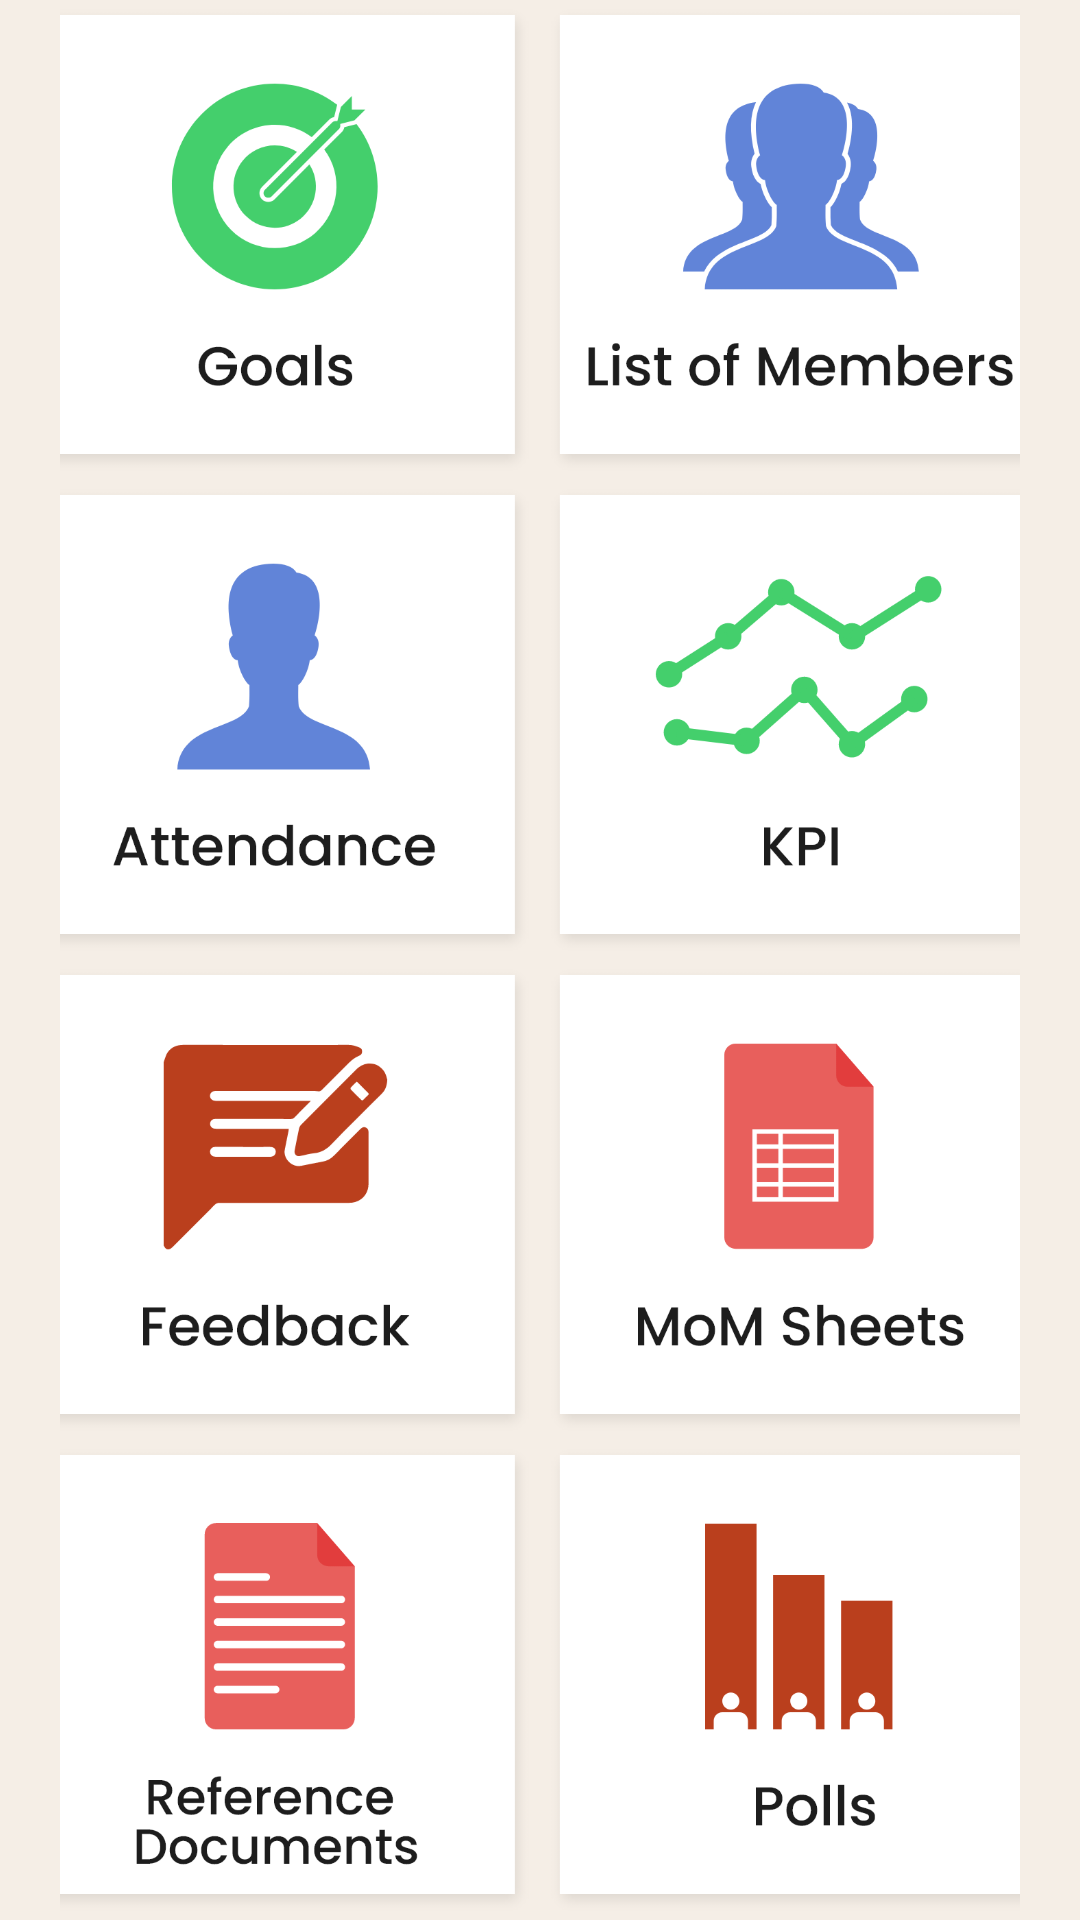

This screen was rendered from an Android layout file. Write that file and the resources it references.
<!-- AndroidManifest.xml: application theme Theme.TeamNequit -->
<!-- res/layout/fragment_home.xml -->
<?xml version="1.0" encoding="utf-8"?>
<androidx.constraintlayout.widget.ConstraintLayout xmlns:android="http://schemas.android.com/apk/res/android"
    xmlns:app="http://schemas.android.com/apk/res-auto"
    xmlns:tools="http://schemas.android.com/tools"
    android:layout_width="match_parent"
    android:layout_height="match_parent"
    android:background="@color/teamback"
    tools:context=".ui.home.HomeFragment"
    android:forceDarkAllowed="false"
   >

    <LinearLayout
        android:id="@+id/linearLayout11"
        android:layout_width="wrap_content"
        android:layout_height="wrap_content"
        android:gravity="center"
        android:orientation="vertical"
        app:layout_constraintBottom_toBottomOf="parent"
        app:layout_constraintEnd_toEndOf="parent"
        app:layout_constraintStart_toStartOf="parent"
        app:layout_constraintTop_toTopOf="parent"
        android:forceDarkAllowed="false"
        app:layout_constraintVertical_bias="0.438">

        <LinearLayout
            android:layout_width="match_parent"
            android:layout_height="wrap_content"
            android:layout_gravity="center"
            android:layout_marginLeft="20dp"
            android:layout_marginRight="20dp"
            android:gravity="center"
            android:orientation="horizontal">

            <ImageView
                android:id="@+id/teamGoals"
                android:layout_width="175dp"
                android:layout_height="160dp"
                android:layout_gravity="left"
                android:src="@drawable/db_goals" />

            <ImageView
                android:id="@+id/teamMemberList"
                android:layout_width="175dp"
                android:layout_height="160dp"
                android:layout_gravity="right"
                android:src="@drawable/db_members" />
        </LinearLayout>

        <LinearLayout
            android:layout_width="match_parent"
            android:layout_height="wrap_content"
            android:layout_gravity="center"
            android:layout_marginLeft="20dp"
            android:layout_marginRight="20dp"
            android:gravity="center"
            android:orientation="horizontal">

            <ImageView
                android:id="@+id/teamMembersAttendance"
                android:layout_width="175dp"
                android:layout_height="160dp"
                android:layout_gravity="left"
                app:srcCompat="@drawable/db_attendance" />

            <ImageView
                android:id="@+id/teamKPI"
                android:layout_width="175dp"
                android:layout_height="160dp"
                android:layout_gravity="right"
                app:srcCompat="@drawable/db_kpi" />
        </LinearLayout>

        <LinearLayout
            android:layout_width="match_parent"
            android:layout_height="wrap_content"
            android:layout_gravity="center"
            android:layout_marginLeft="20dp"
            android:layout_marginRight="20dp"
            android:gravity="center"
            android:orientation="horizontal">

            <ImageView
                android:id="@+id/teamFeedBack"
                android:layout_width="175dp"
                android:layout_height="160dp"
                android:layout_gravity="left"
                app:srcCompat="@drawable/db_feedback" />

            <ImageView
                android:id="@+id/teamMOMSheet"
                android:layout_width="175dp"
                android:layout_height="160dp"
                android:layout_gravity="right"
                app:srcCompat="@drawable/db_mom" />
        </LinearLayout>

        <LinearLayout
            android:layout_width="match_parent"
            android:layout_height="wrap_content"
            android:layout_gravity="center"
            android:layout_marginLeft="20dp"
            android:layout_marginRight="20dp"
            android:gravity="center"
            android:orientation="horizontal">

            <ImageView
                android:id="@+id/teamReferenceDoc"
                android:layout_width="175dp"
                android:layout_height="160dp"
                android:layout_gravity="left"
                app:srcCompat="@drawable/db_reference" />

            <ImageView
                android:id="@+id/teamPolls"
                android:layout_width="175dp"
                android:layout_height="160dp"
                android:layout_gravity="right"
                app:srcCompat="@drawable/db_polls" />
        </LinearLayout>
    </LinearLayout>
</androidx.constraintlayout.widget.ConstraintLayout>
<!-- resources referenced by this layout -->
<resources>
  <color name="teamback">#F5eee6</color>
  <!-- drawable db_attendance: png bitmap (drawable, 27652 bytes) -->
  <!-- drawable db_feedback: png bitmap (drawable, 27114 bytes) -->
  <!-- drawable db_goals: png bitmap (drawable, 34513 bytes) -->
  <!-- drawable db_kpi: png bitmap (drawable, 28913 bytes) -->
  <!-- drawable db_members: png bitmap (drawable, 38530 bytes) -->
  <!-- drawable db_mom: png bitmap (drawable, 26024 bytes) -->
  <!-- drawable db_polls: png bitmap (drawable, 23774 bytes) -->
  <!-- drawable db_reference: png bitmap (drawable, 29572 bytes) -->
  <style name="Theme.TeamNequit" parent="Theme.AppCompat.Light.DarkActionBar">
          
          <item name="colorPrimary">@color/toolbar1</item>
          <item name="colorPrimaryVariant">@color/topbar</item>
          <item name="colorOnPrimary">@color/white</item>
          
          <item name="colorSecondary">@color/teal_200</item>
          <item name="colorSecondaryVariant">@color/teal_700</item>
          <item name="colorOnSecondary">@color/black</item>
          
          <item name="android:statusBarColor" tools:targetApi="l">?attr/colorPrimaryVariant</item>
          
      </style>
  <color name="toolbar1">#f77f00</color>
  <color name="topbar">#e07400 </color>
  <color name="white">#FFFFFFFF</color>
  <color name="teal_200">#FF03DAC5</color>
  <color name="teal_700">#FF018786</color>
  <color name="black">#FF000000</color>
</resources>
